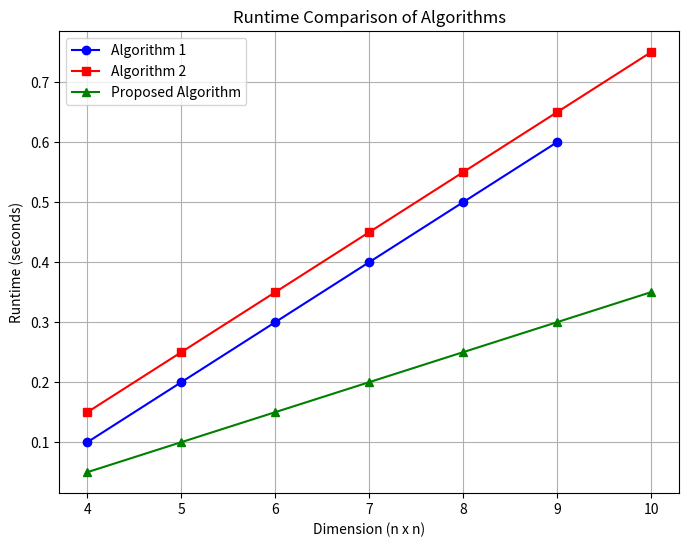

This chart was generated by the following Python code:
import matplotlib.pyplot as plt

# Example runtime data (replace these with your actual data)
dimensions = [4, 5, 6, 7, 8, 9, 10]
runtime_algorithm_1 = [0.1, 0.2, 0.3, 0.4, 0.5, 0.6]  # only till 6x6
runtime_algorithm_2 = [0.15, 0.25, 0.35, 0.45, 0.55, 0.65, 0.75]
runtime_algorithm_3 = [0.05, 0.1, 0.15, 0.2, 0.25, 0.3, 0.35]  # proposed algorithm

# Plotting
plt.figure(figsize=(8, 6))

# Plot for Algorithm 1 (up to 6x6)
plt.plot(dimensions[:6], runtime_algorithm_1, label='Algorithm 1', color='blue', marker='o')

# Plot for Algorithm 2 (all dimensions)
plt.plot(dimensions, runtime_algorithm_2, label='Algorithm 2', color='red', marker='s')

# Plot for Algorithm 3 (all dimensions, green for proposed algorithm)
plt.plot(dimensions, runtime_algorithm_3, label='Proposed Algorithm', color='green', marker='^')

# Adding titles and labels
plt.title('Runtime Comparison of Algorithms')
plt.xlabel('Dimension (n x n)')
plt.ylabel('Runtime (seconds)')
plt.xticks(dimensions)  # ensures each dimension value appears on the x-axis
plt.legend()

# Display the plot
plt.grid(True)
plt.show()
